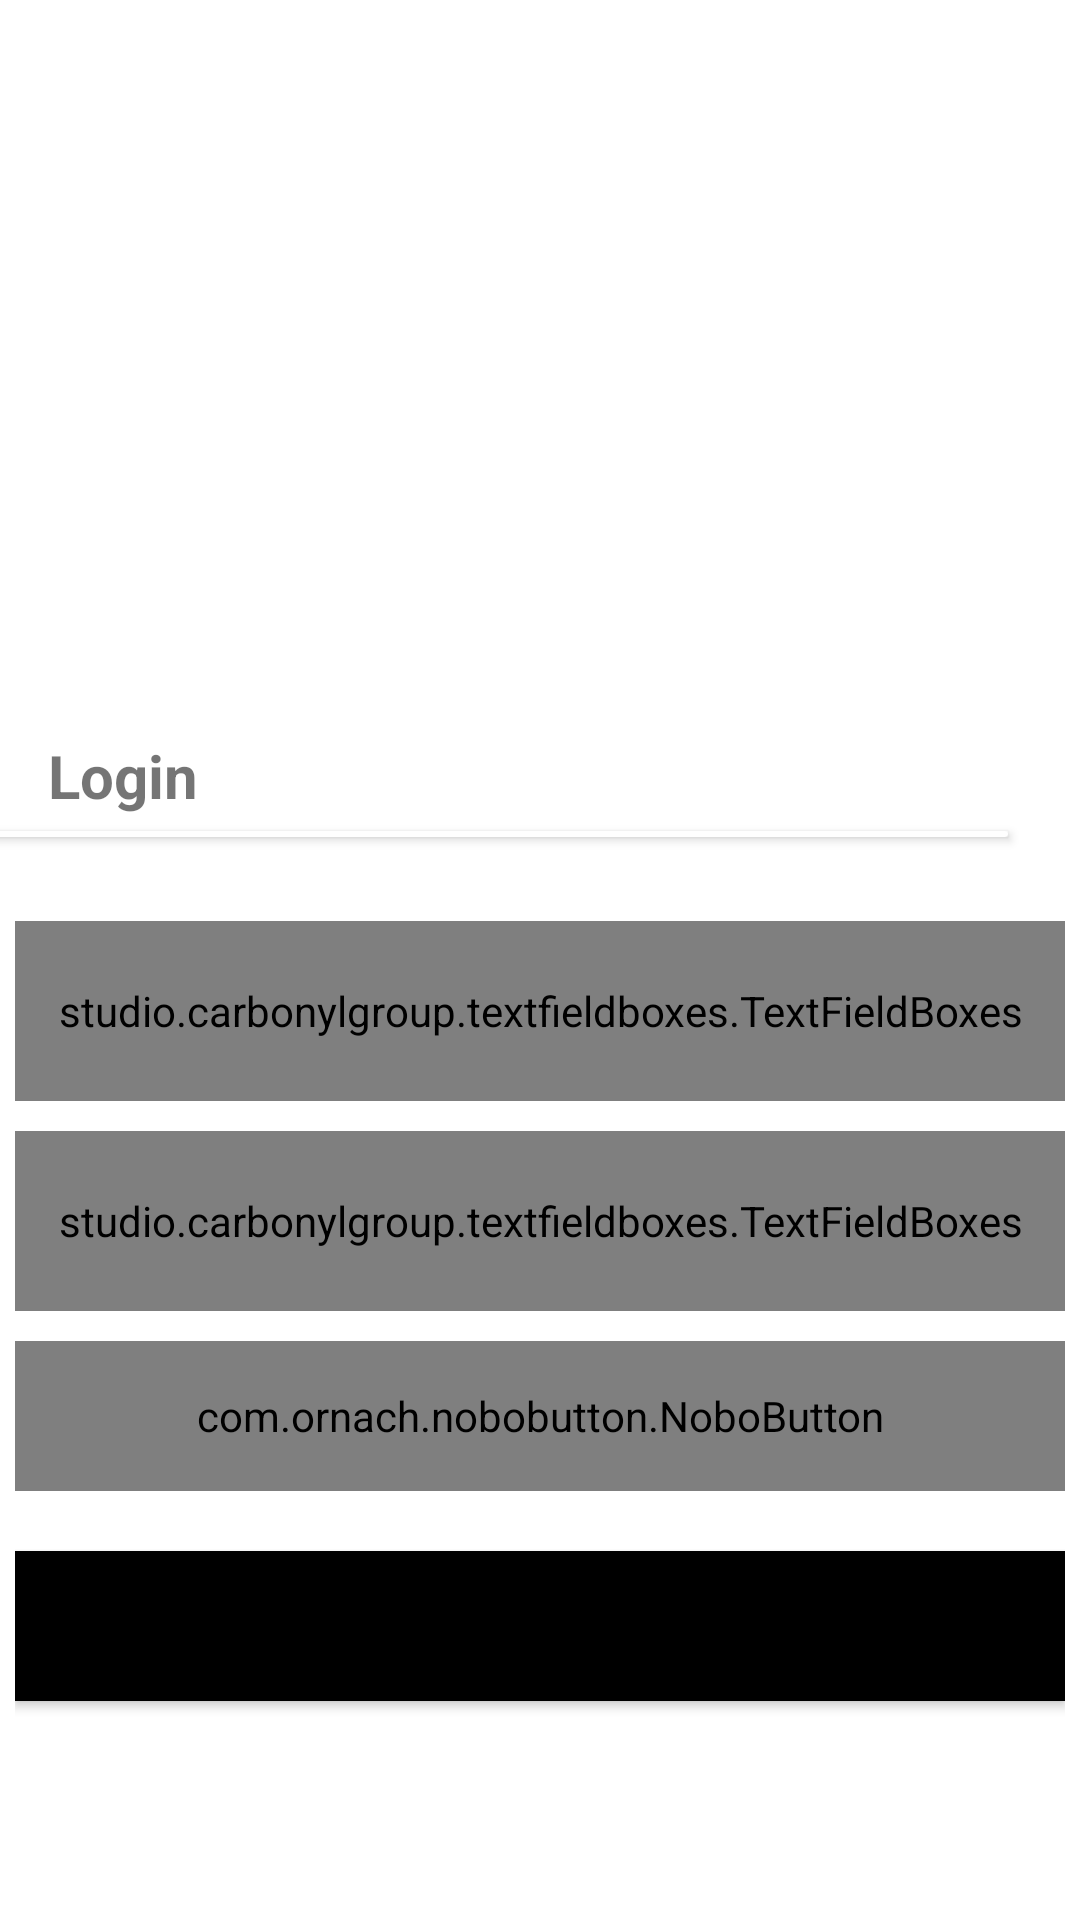

Produce the Android XML layout that renders to this screen, including the resource entries it uses.
<!-- AndroidManifest.xml: application theme Theme.AplikasiPenjualanIkan -->
<!-- res/layout/activity_loginactivity.xml -->
<?xml version="1.0" encoding="utf-8"?>
<LinearLayout xmlns:android="http://schemas.android.com/apk/res/android"
    xmlns:app="http://schemas.android.com/apk/res-auto"
    xmlns:tools="http://schemas.android.com/tools"
    android:layout_width="match_parent"
    android:layout_height="match_parent"
    android:gravity="center"
    android:orientation="vertical"
    android:background="@color/putih"
    tools:context=".users.loginactivity">

    <ImageView
        android:layout_width="300dp"
        android:layout_height="200dp"
        android:src="@drawable/fish" />

    <TextView
        android:layout_width="match_parent"
        android:layout_height="wrap_content"
        android:layout_marginLeft="16dp"
        android:layout_marginRight="16dp"
        android:text="Login"
        android:textSize="20dp"
        android:textStyle="bold" />

    <androidx.cardview.widget.CardView
        android:layout_width="match_parent"
        android:layout_height="2dp"
        android:layout_marginTop="5dp"
        android:layout_marginRight="16dp"
        android:layout_marginleft="16dp">

    </androidx.cardview.widget.CardView>

    <LinearLayout
        android:layout_width="match_parent"
        android:layout_height="316dp"
        android:layout_marginLeft="5dp"
        android:layout_marginRight="5dp"
        android:gravity="center"
        android:orientation="vertical">

        <studio.carbonylgroup.textfieldboxes.TextFieldBoxes
            android:layout_width="match_parent"
            android:layout_height="60dp"
            app:labelText="Username">

            <studio.carbonylgroup.textfieldboxes.ExtendedEditText
                android:id="@+id/edtusername"
                android:layout_width="wrap_content"
                android:layout_height="wrap_content" />

        </studio.carbonylgroup.textfieldboxes.TextFieldBoxes>


        <studio.carbonylgroup.textfieldboxes.TextFieldBoxes
            android:layout_width="match_parent"
            android:layout_height="60dp"
            android:layout_marginTop="10dp"
            app:labelText="Password">

            <studio.carbonylgroup.textfieldboxes.ExtendedEditText
                android:id="@+id/edtpassword"
                android:layout_width="wrap_content"
                android:layout_height="wrap_content"
                android:inputType="textPassword" />

        </studio.carbonylgroup.textfieldboxes.TextFieldBoxes>


        <com.ornach.nobobutton.NoboButton
            android:layout_width="match_parent"
            android:layout_height="50dp"
            android:layout_marginTop="10dp"
            android:layout_marginBottom="20dp"
            android:padding="10dp"
            app:nb_backgroundColor="@color/purple_700"
            app:nb_borderColor="#FFFFFF"
            app:nb_borderWidth="2dp"
            app:nb_focusColor="#B83CC3"
            app:nb_radius="5dp"
            app:nb_text="Login"
            android:id="@+id/loginbtn"
            app:nb_textColor="#FFF" />

        <Button
            android:layout_width="match_parent"
            android:layout_height="50dp"
            android:background="@color/black"
            android:text="Belum Punya Akun ? Daftar Disini"
            android:id="@+id/registrasibtn"
            android:textAllCaps="false" />


    </LinearLayout>


</LinearLayout>
<!-- resources referenced by this layout -->
<resources>
  <color name="black">#FF000000</color>
  <color name="purple_700">#FF3700B3</color>
  <color name="putih">#ffffff</color>
  <style name="Theme.AplikasiPenjualanIkan" parent="Theme.MaterialComponents.DayNight.DarkActionBar">
          
          <item name="colorPrimary">@color/purple_500</item>
          <item name="colorPrimaryVariant">@color/purple_700</item>
          <item name="colorOnPrimary">@color/white</item>
          
          <item name="colorSecondary">@color/teal_200</item>
          <item name="colorSecondaryVariant">@color/teal_700</item>
          <item name="colorOnSecondary">@color/black</item>
          
          <item name="android:statusBarColor" tools:targetApi="l">?attr/colorPrimaryVariant</item>
          
      </style>
  <color name="purple_500">#FF6200EE</color>
  <color name="white">#FFFFFFFF</color>
  <color name="teal_200">#FF03DAC5</color>
  <color name="teal_700">#FF018786</color>
</resources>
